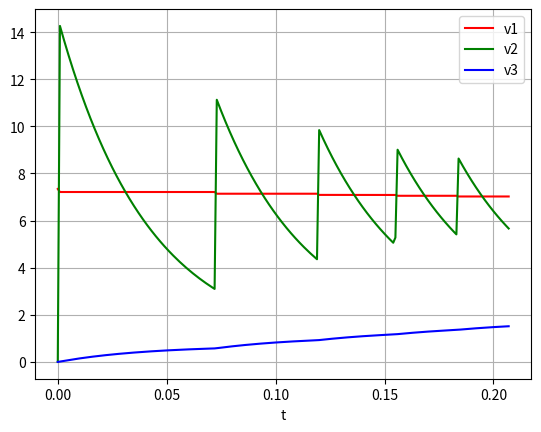
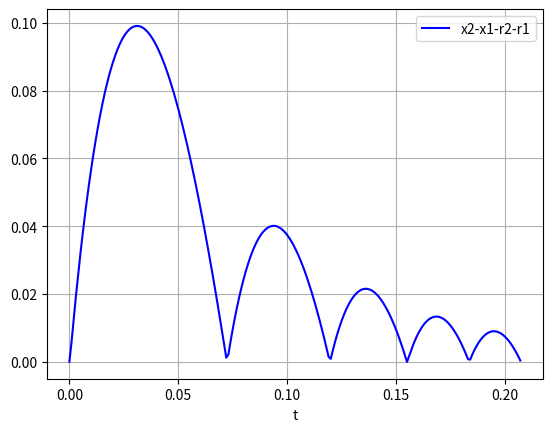
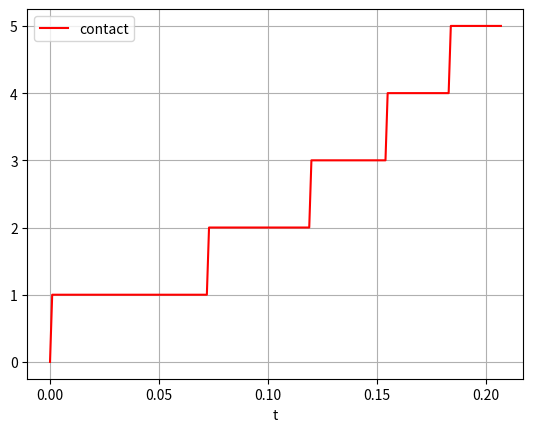

Write Python code to recreate these figures, in order.
import numpy as np
import matplotlib.pyplot as plt
from scipy.integrate import odeint

np.random.seed(1)

class envModel:
    def __init__(self, m=[800.0, 10.0, 200.0], c=[10.0, 100.0], k=[1e8, 0.0],
                 x=[0.0, 0.35, 1000.0], v=[10.0, 0.0, 0.0], F=0.0, rec=True,
                 r=[0.25, 0.05, 0.15], t0=0.0, dv = 0, dt=1e-3):
        self.m, self.c, self.k, self.x, self.v, self.r, self.t0, self.dv, self.dt, self.F, self.rec \
            = m, c, k, x, v, r, t0, dv, dt, F, rec
        self.top_m, self.low_m = 2000.0, 500.0
        self.top_c1, self.low_c1 = 100.0, 10.0
        self.top_c2, self.low_c2 = 1000.0, 100.0
        self.top_k1, self.low_k1 = 1e10, 1e8
        self.top_v, self.low_v = 10, 0.5
        self.m_rand, self.k_rand, self.c_rand, self.v_rand = 0.5, 0.5, 0.5, 0.5
        self.stop = 100000
        self.contact = 0
        self.up = 0
        if rec:
            self.info = {}
            self.info['t'] = [self.t0]
            self.info['x'] = [self.x]
            self.info['v'] = [self.v]
            a = self.func(self.x + self.v, self.t0)
            self.info['a'] = [a[3:6]]
            self.info['c'] = [self.c]
            self.info['contact'] = [self.contact]

    def set(self,c2 = 100.0, k2 = 0.0, F = 0.0, dt = 1e-3):
        self.c[1] = c2
        self.k[1] = k2
        self.F = F
        self.dt = dt
        print('c:', self.c,'\t|','k:', self.k,'\t|','F:', self.F,'\t|','dt:', self.dt,'\t|','t:', self.t0)

    def gen(self, p = True, stop = 100000, c2 = True, rec = True, k2 = 0.0, F = 0.0, dt = 1e-3):
        self.stop = stop
        self.rec = rec
        self.dv = 0
        self.m_rand = np.random.random_sample()
        self.v_rand = np.random.random_sample()
        self.c_rand = np.random.random_sample()
        self.k_rand = np.random.random_sample()
        self.m[0] = self.m_rand * (self.top_m - self.low_m) + self.low_m
        self.r[0] = self.r[2] * ((self.m[0] / self.m[2]) ** (1 / 3))
        self.x = [0.0, self.r[0]+ self.r[1], 1000.0]
        self.v = [self.v_rand * (self.top_v - self.low_v) + self.low_v, 0.0, 0.0]
        self.c[0] = self.c_rand * (self.top_c1 - self.low_c1) + self.low_c1
        self.k[0] = self.k_rand * (self.top_k1 - self.low_k1) + self.low_k1
        if c2:
            self.c[1] = np.random.random_sample() * (self.top_c2 - self.low_c2) + self.low_c2
        self.k[1] = k2
        self.F = F
        self.dt = dt
        self.t0 = 0
        self.contact = 0
        if rec:
            self.info = {}
            self.info['t'] = [self.t0]
            self.info['x'] = [self.x]
            self.info['v'] = [self.v]
            a = self.func(self.x + self.v, self.t0)
            self.info['a'] = [a[3:6]]
            self.info['c'] = [self.c]
            self.info['contact'] = [self.contact]
        if p:
            print('New environment generated!')
            print('m:', self.m, '\t|', 'r:', self.r, '\t|', 'x:', self.x, '\t|', 'v:', self.v, '\t|', 'rec:', self.rec, )
            print('c:', self.c, '\t|', 'k:', self.k, '\t|', 'F:', self.F, '\t|', 'dt:', self.dt, '\t|', 't:', self.t0)

    def func(self, xv, t):
        m, c, k, r, F = self.m, self.c, self.k, self.r, self.F
        x = xv[0:3]
        v = xv[3:6]
        if self.r[0] + self.r[1] > x[1] - x[0]:
            va = [v[0], v[1], v[2],
                  -(c[0] * (abs(v[0]) ** 1.5) * np.sign(v[0]) - c[0] * (abs(v[1]) ** 1.5) * np.sign(v[1])  +
                    k[0] * x[0] - k[0] * x[1] +
                    k[0] * r[0] + k[0] * r[1]
                    ) / m[0],
                  -(-c[0] * (abs(v[0]) ** 1.5) * np.sign(v[0]) + c[0] * (abs(v[1]) ** 1.5) * np.sign(v[1])+
                    c[1] * v[1] - c[1] * v[2] +
                    -k[0] * x[0] + (k[0] + k[1]) * x[1] - k[1] * x[2] +
                    -k[0] * r[0] - (k[0] - k[1]) * r[1] + k[1] * r[2]
                    ) / m[1],
                  -(-F +
                    -c[1] * v[1] + c[1] * v[2] +
                    -k[1] * x[1] + k[1] * x[2] +
                    -k[1] * r[1] - k[1] * r[2]
                    ) / m[2]
                  ]

        else:
            va = [v[0], v[1], v[2],0,
                  -(c[1] * v[1] - c[1] * v[2] +
                    k[1] * x[1] - k[1] * x[2] +
                    k[1] * r[1] + k[1] * r[2]
                    ) / m[1],
                  -(-F +
                    -c[1] * v[1] + c[1] * v[2] +
                    -k[1] * x[1] + k[1] * x[2] +
                    -k[1] * r[1] - k[1] * r[2]
                    ) / m[2]
                  ]
        return va

    def solve(self):
        t = self.t0 + self.dt
        tspan = np.linspace(self.t0,t,int(self.dt * 1e6 + 1))
        sol = odeint(self.func,self.x+self.v,tspan)
        xv = sol[-1].tolist()
        if self.info['v'][-1][0] != xv[3] and self.up == 0:
            self.contact += 1
            self.up = 2
        if self.up > 0:
            self.up -= 1
        if self.rec and self.contact <= self.stop:
            self.info['t'] += [t]
            self.info['x'] += [xv[0:3]]
            self.info['v'] += [xv[3:6]]
            a = self.func(xv, t)
            self.info['a'] += [a[3:6]]
            self.info['c'] += [self.c]
            self.info['contact'] += [self.contact]
        self.x = xv[0:3]
        self.v = xv[3:6]
        self.t0 = t
        self.dv += abs(self.info['v'][-1][0] - self.info['v'][-1][1])
        delay = 200
        if self.info['v'].__len__() > delay and self.contact <= self.stop:
            self.dv -= abs(self.info['v'][-delay][0] - self.info['v'][-delay][1])
            return self.dv > delay/100
        return self.contact <= self.stop

if __name__ == '__main__':
    sample_num = 1
    for i in range(sample_num):
        print(i + 1,'/',sample_num)
        Env = envModel()
        Env.gen(stop=5)
        while True:
            if not Env.solve():
                break
        x = np.array(Env.info['x'])
        v = np.array(Env.info['v'])
        t = np.array(Env.info['t'])
        r = np.array(Env.r)
        contact = np.array(Env.info['contact'])

        figs = 3

        plt.figure(figs*i)
        plt.plot(t, v[:, 0], 'r', label='v1')
        plt.plot(t, v[:, 1], 'g', label='v2')
        plt.plot(t, v[:, 2], 'b', label='v3')
        plt.xlabel('t')
        plt.grid()
        plt.legend()

        plt.figure(figs*i+1)
        plt.plot(t,x[:,1]-x[:,0]-r[0]-r[1], 'b', label='x2-x1-r2-r1')
        plt.xlabel('t')
        plt.grid()
        plt.legend()

        plt.figure(figs*i+2)
        plt.plot(t,contact, 'r', label='contact')
        plt.xlabel('t')
        plt.grid()
        plt.legend()
    plt.show()